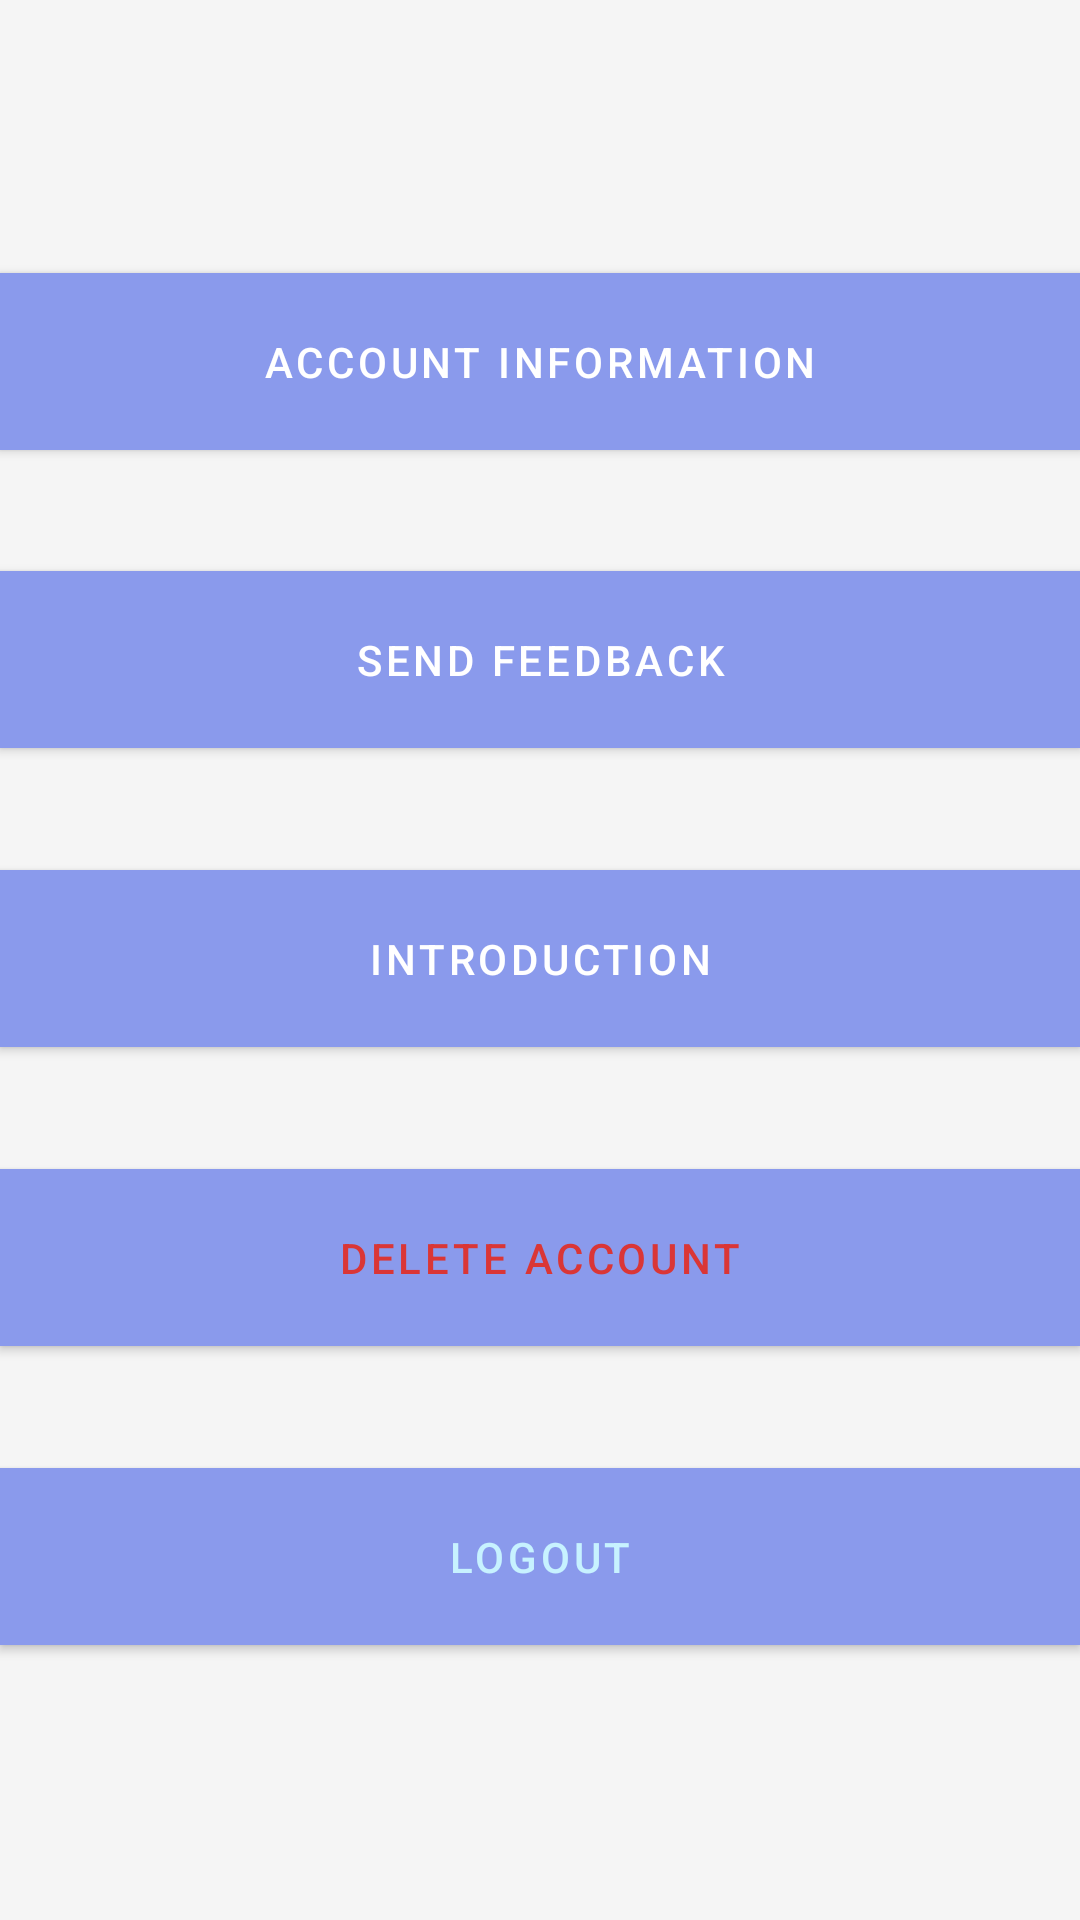

This screen was rendered from an Android layout file. Write that file and the resources it references.
<!-- AndroidManifest.xml: application theme Theme.FlashFuse -->
<!-- res/layout/fragment_profile.xml -->
<?xml version="1.0" encoding="utf-8"?>
<LinearLayout xmlns:android="http://schemas.android.com/apk/res/android"
    xmlns:app="http://schemas.android.com/apk/res-auto"
    android:layout_width="match_parent"
    android:layout_height="match_parent"
    android:weightSum="4"
    android:orientation="vertical">
    <LinearLayout
        android:layout_width="wrap_content"
        android:layout_height="wrap_content"
        android:layout_weight="1"/>
    <LinearLayout
        android:layout_width="match_parent"
        android:layout_height="wrap_content"
        android:orientation="vertical"
        android:layout_weight="2"
        android:weightSum="5">
        <LinearLayout
            android:layout_width="match_parent"
            android:layout_height="wrap_content"
            android:layout_weight="1">
            <com.google.android.material.button.MaterialButton
                android:id="@+id/btn_account_info"
                android:layout_width="match_parent"
                android:layout_height="wrap_content"
                android:layout_gravity="center"
                android:padding="20dp"
                android:backgroundTint="@color/colorPrimary"
                app:cornerRadius="0dp"
                android:text="Account Information" />
        </LinearLayout>
        <LinearLayout
            android:layout_width="match_parent"
            android:layout_height="wrap_content"
            android:layout_weight="1">
            <com.google.android.material.button.MaterialButton
                android:id="@+id/btn_send_feedback"
                android:layout_width="match_parent"
                android:layout_height="wrap_content"
                android:layout_gravity="center"
                android:padding="20dp"
                android:backgroundTint="@color/colorPrimary"
                app:cornerRadius="0dp"
                android:text="Send Feedback" />
        </LinearLayout>
        <LinearLayout
            android:layout_width="match_parent"
            android:layout_height="wrap_content"
            android:layout_weight="1">
            <com.google.android.material.button.MaterialButton
                android:id="@+id/btn_introduce"
                android:layout_width="match_parent"
                android:layout_height="wrap_content"
                android:layout_gravity="center"
                android:padding="20dp"
                android:backgroundTint="@color/colorPrimary"
                app:cornerRadius="0dp"
                android:text="Introduction" />

        </LinearLayout>
        <LinearLayout
            android:layout_width="match_parent"
            android:layout_height="wrap_content"
            android:layout_weight="1">
            <com.google.android.material.button.MaterialButton
                android:id="@+id/btn_delete_account"
                android:layout_width="match_parent"
                android:layout_height="wrap_content"
                android:layout_gravity="center"
                android:textColor="#DA3636"
                android:padding="20dp"
                android:backgroundTint="@color/colorPrimary"
                app:cornerRadius="0dp"
                android:text="Delete Account" />
        </LinearLayout>
        <LinearLayout
            android:layout_width="match_parent"
            android:layout_height="wrap_content"
            android:layout_weight="1">
            <com.google.android.material.button.MaterialButton
                android:id="@+id/btn_logout"
                android:layout_width="match_parent"
                android:layout_height="wrap_content"
                android:layout_gravity="center"
                android:textColor="#C7F2FF"
                android:padding="20dp"
                android:backgroundTint="@color/colorPrimary"
                app:cornerRadius="0dp"
                android:text="Logout" />
        </LinearLayout>

    </LinearLayout>


</LinearLayout>
<!-- resources referenced by this layout -->
<resources>
  <color name="colorPrimary">#8A9AEC</color>
  <style name="Theme.FlashFuse" parent="Base.Theme.FlashFuse">
          <item name="colorPrimary">@color/colorPrimary1</item>                       
          <item name="colorPrimaryDark">@color/colorPrimaryDark1</item>               
          <item name="android:navigationBarColor">@color/navigationBarColor1</item>   
          <item name="colorAccent">@color/colorAccent1</item>                         
          <item name="android:windowBackground">@color/myWindowBackground</item>      
          <item name="android:textColorPrimary">#363333</item>       
          <item name="android:textColorSecondary">@color/textColorSecondary1</item>   
          <item name="android:textColor">@android:color/black</item>                  
      </style>
  <style name="Base.Theme.FlashFuse" parent="Theme.MaterialComponents.Light">
          
          
          <item name="colorPrimary">@color/colorPrimary</item>
          <item name="colorSecondary">@color/colorSecondary</item>
          <item name="android:colorBackground">@color/colorBackground</item>
  
      </style>
  <color name="colorPrimary1">#3F51B5</color>
  <color name="colorPrimaryDark1">#303F9F</color>
  <color name="navigationBarColor1">#FFFFFF</color>
  <color name="colorAccent1">#FF4081</color>
  <color name="myWindowBackground">#F5F5F5</color>
  <color name="textColorSecondary1">#757575</color>
  <color name="colorSecondary">#FF4081</color>
  <color name="colorBackground">#FFFFFF</color>
</resources>
